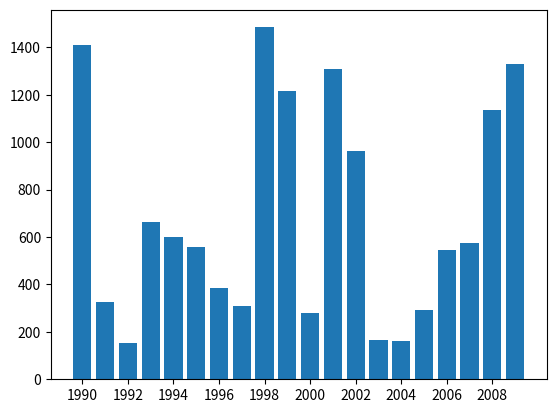

This chart was generated by the following Python code:
import matplotlib.pyplot as plt
import random

random.seed(42) # Define semente para ser sempre a mesma
anos = [a for a in range(1990,2010)]
valores = [random.randint(100,1500) for v in range(len(anos))] # Gera um valor aleatorio para cada ano

plt.bar(anos,valores) # Define eixos X e Y do grafico
plt.xticks(range(1990,2010,2)) # Define divisao das barras - Mostrar anos, mas de 2 em 2
plt.show()